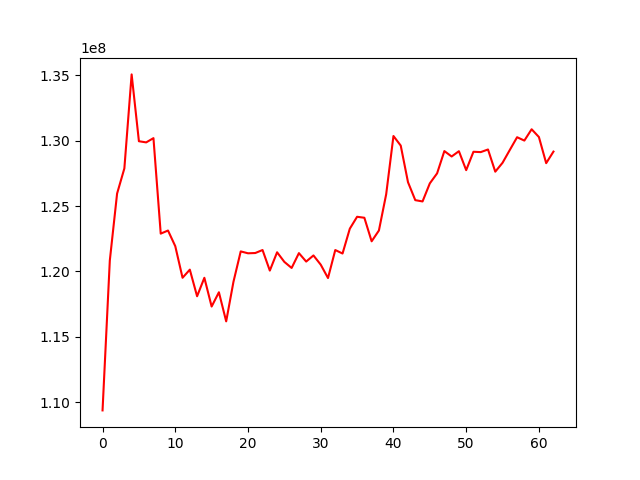

Data behind this chart, as committed beside it:
, 0
0, 109376013
1, 120837577
2, 125956336
3, 127879617
4, 135068699
5, 129957805
6, 129869688
7, 130194639
8, 122892638
9, 123130286
10, 121933170
11, 119517403
12, 120139253
13, 118104727
14, 119516095
15, 117318361
16, 118409153
17, 116184053
18, 119207855
19, 121533971
20, 121389566
21, 121410145
22, 121639717
23, 120066789
24, 121467339
25, 120730903
26, 120267538
27, 121401522
28, 120756660
29, 121224327
30, 120519574
31, 119497137
32, 121638425
33, 121371477
34, 123271812
35, 124181779
36, 124106537
37, 122306610
38, 123132403
39, 125904184
40, 130357622
41, 129625063
42, 126825056
43, 125453090
44, 125354112
45, 126735530
46, 127501236
47, 129205214
48, 128791178
49, 129196479
50, 127747356
51, 129153163
52, 129126811
53, 129327155
54, 127630487
55, 128309431
56, 129291684
57, 130264684
58, 130008541
59, 130873430
... 3 more rows
